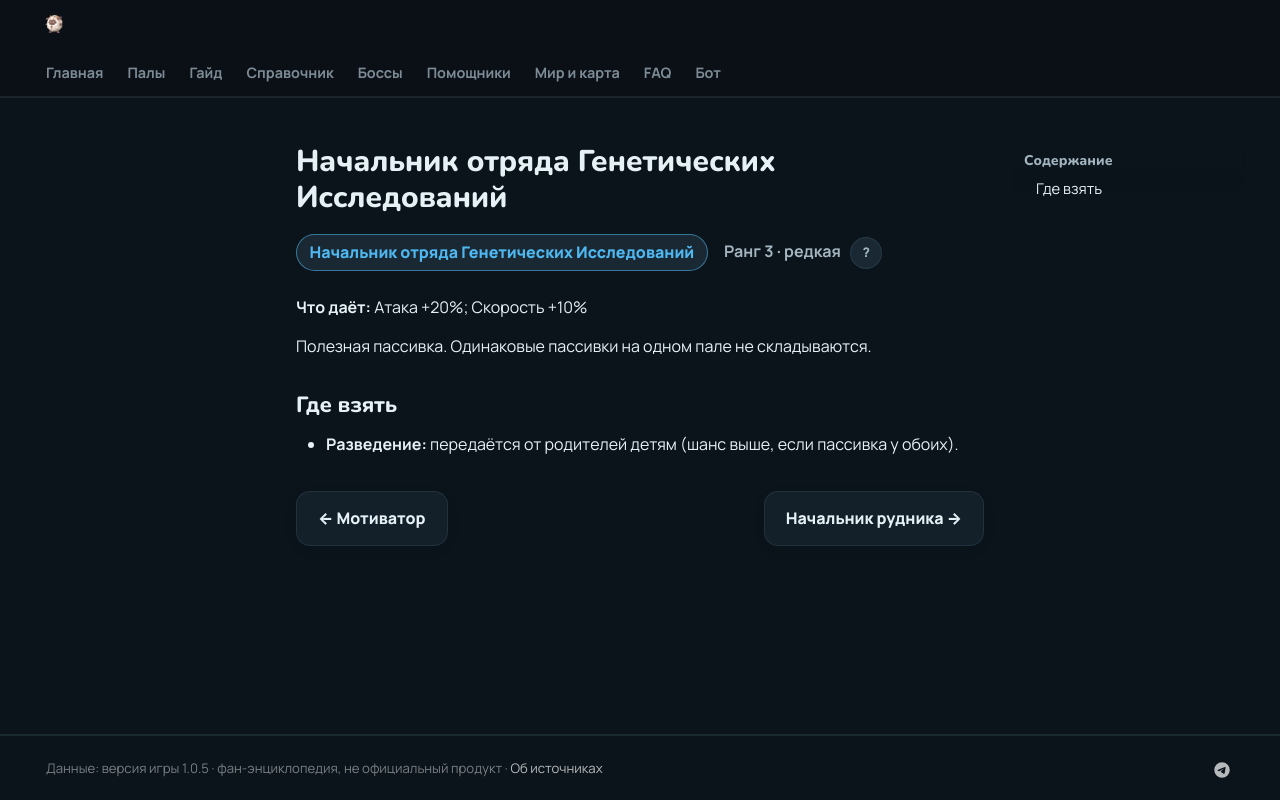

repository: 39den/palwiki · page: passivki/pal_genetic_research_unit_commander/index.html · generator: mkdocs

# Начальник отряда Генетических Исследований

<div class="psv-hero" markdown="0"><span class="psv r-3 big">Начальник отряда Генетических Исследований</span> <span class="rk">Ранг 3 · редкая <button class="hlp" data-tip="Ранг — насколько сильна пассивка: от −3 (вредная) до 4 (легендарная). Чем выше, тем реже встречается.">?</button></span></div>

**Что даёт:** Атака +20%; Скорость +10%

Полезная пассивка. Одинаковые пассивки на одном пале не складываются.

## Где взять

- 🧬 **Разведение:** передаётся от родителей детям (шанс выше, если пассивка у обоих).


<div class="pn" markdown="0"><a class="card-link" href="../../passivki/motivational_leader/">← Мотиватор</a><a class="card-link" href="../../passivki/mine_foreman/">Начальник рудника →</a></div>
